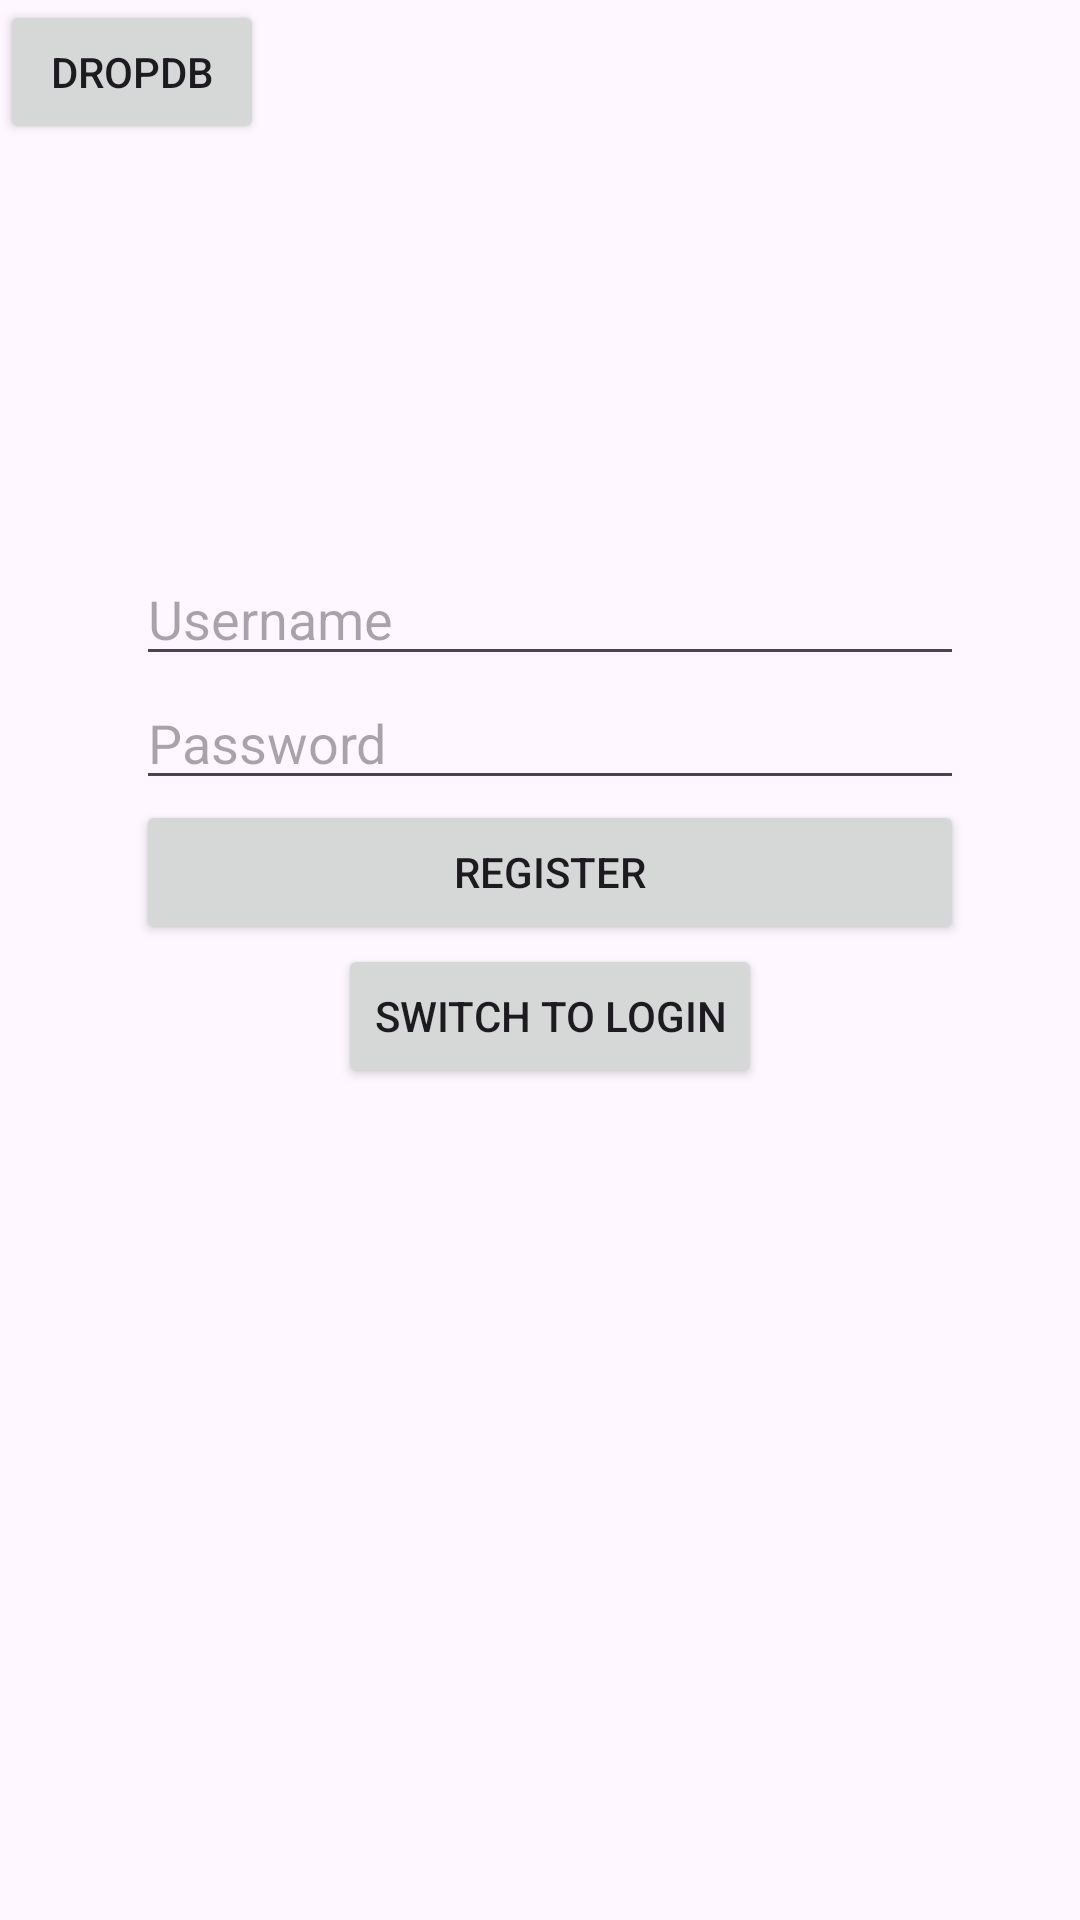

Android layout source for this screen:
<!-- AndroidManifest.xml: application theme Theme.ControlValues -->
<!-- res/layout/activity_registration.xml -->
<?xml version="1.0" encoding="utf-8"?>
<androidx.constraintlayout.widget.ConstraintLayout
    xmlns:android="http://schemas.android.com/apk/res/android"
    xmlns:app="http://schemas.android.com/apk/res-auto"
    xmlns:tools="http://schemas.android.com/tools"
    android:layout_width="match_parent"
    android:layout_height="match_parent">

    <LinearLayout
        android:layout_width="308dp"
        android:layout_height="550dp"
        android:layout_marginStart="8dp"
        android:layout_marginTop="168dp"
        android:layout_marginEnd="8dp"
        android:orientation="vertical"
        android:padding="16dp"
        app:layout_constraintEnd_toEndOf="parent"
        app:layout_constraintHorizontal_bias="0.592"
        app:layout_constraintStart_toStartOf="parent"
        app:layout_constraintTop_toTopOf="parent">

        <EditText
            android:id="@+id/editTextUsername"
            android:layout_width="match_parent"
            android:layout_height="wrap_content"
            android:hint="Username" />

        <EditText
            android:id="@+id/editTextPassword"
            android:layout_width="match_parent"
            android:layout_height="wrap_content"
            android:hint="Password"
            android:inputType="textPassword" />

        <Button
            android:id="@+id/buttonRegister"
            android:layout_width="match_parent"
            android:layout_height="wrap_content"
            android:text="Register" />

        <Button
            android:id="@+id/buttonSwitchToLogin"
            android:layout_width="wrap_content"
            android:layout_height="wrap_content"
            android:layout_gravity="center_horizontal"
            android:layout_marginTop="0dp"
            android:text="Switch to Login" />

    </LinearLayout>

    <Button
        android:id="@+id/drop_db"
        android:layout_width="wrap_content"
        android:layout_height="wrap_content"
        android:text="dropdb"
        app:layout_constraintStart_toStartOf="parent"
        app:layout_constraintTop_toTopOf="parent" />
</androidx.constraintlayout.widget.ConstraintLayout>
<!-- resources referenced by this layout -->
<resources>
  <style name="Theme.ControlValues" parent="Base.Theme.ControlValues" />
  <style name="Base.Theme.ControlValues" parent="Theme.Material3.DayNight.NoActionBar">
          
          
      </style>
</resources>
